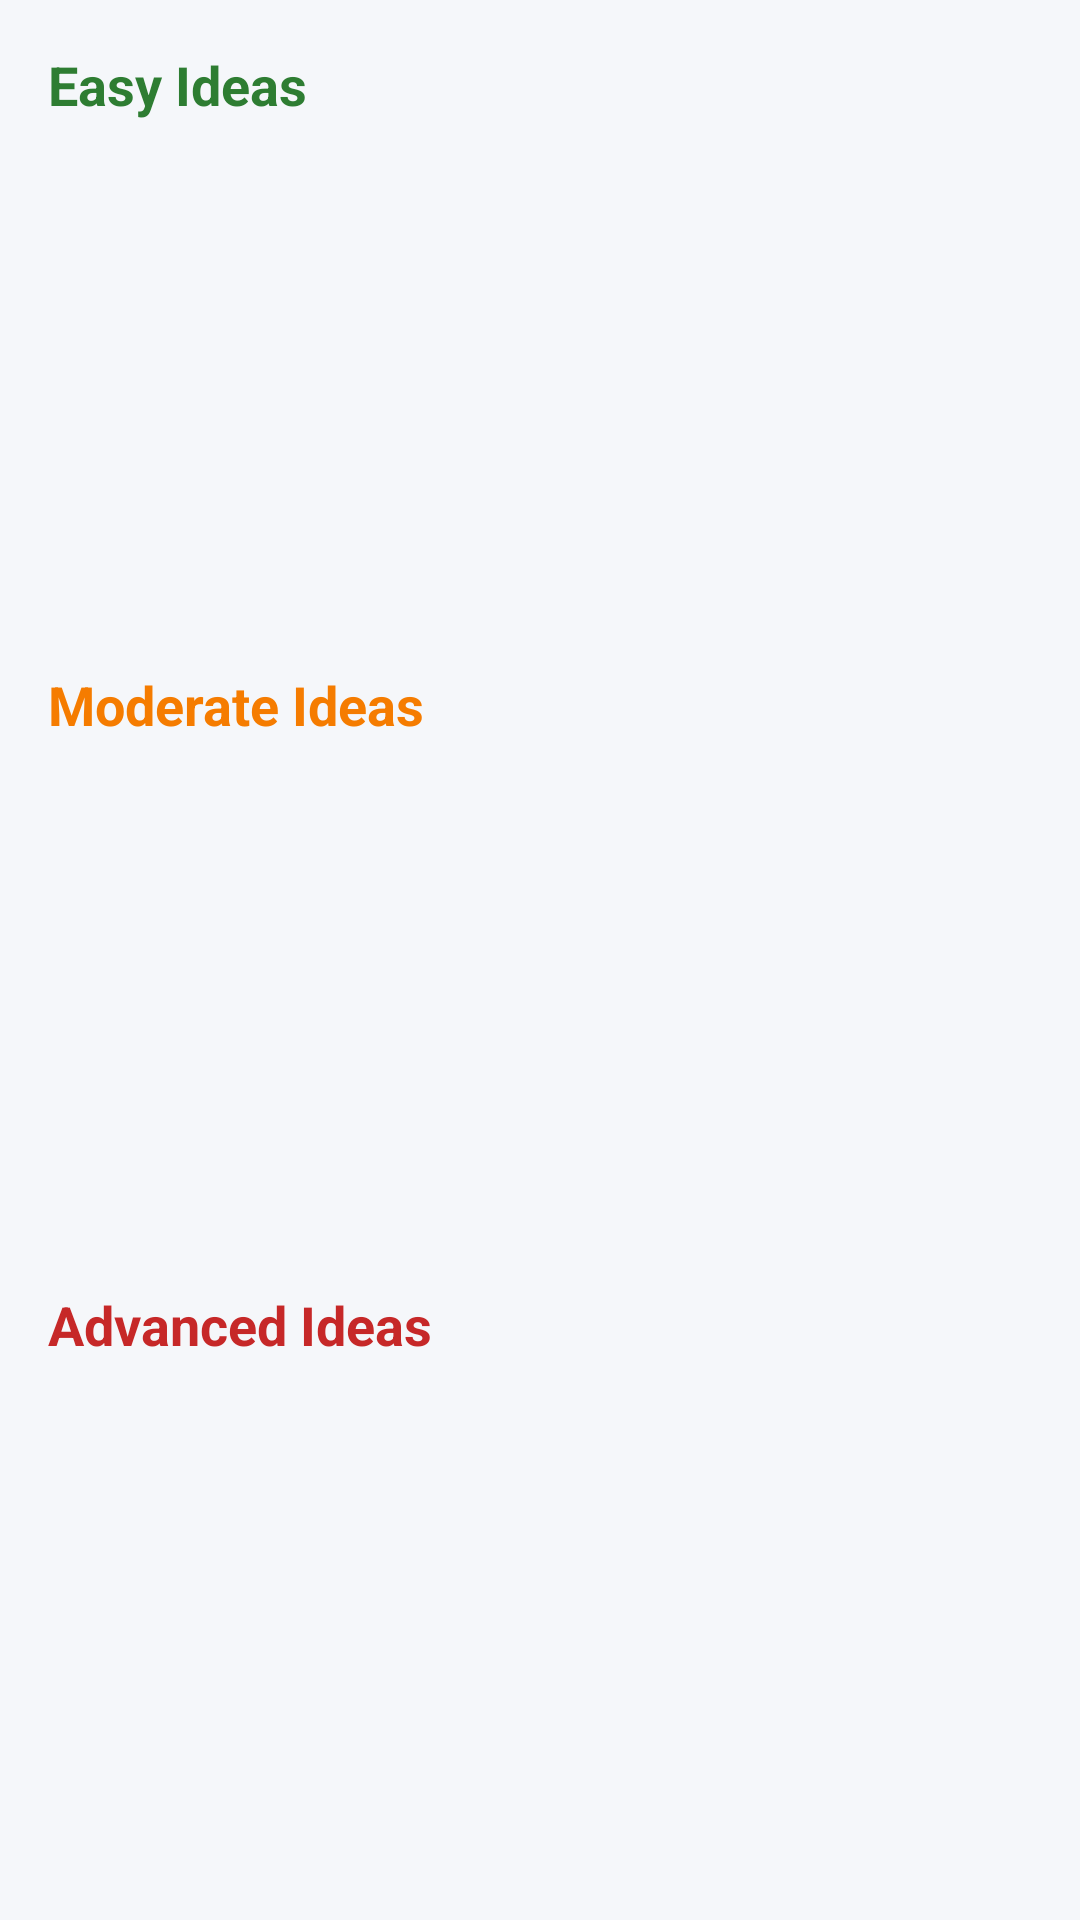

Write the Android layout XML for this screen, with the resource values it uses.
<!-- AndroidManifest.xml: application theme Theme.RECREATE -->
<!-- res/layout/activity_ai_reuse_suggestions.xml -->
<?xml version="1.0" encoding="utf-8"?>
<LinearLayout
    xmlns:android="http://schemas.android.com/apk/res/android"
    android:layout_width="match_parent"
    android:layout_height="match_parent"
    android:orientation="vertical"
    android:background="#F5F7FA"
    android:padding="16dp">
    <ProgressBar
        android:id="@+id/progressBar"
        android:layout_width="wrap_content"
        android:layout_height="wrap_content"
        android:layout_gravity="center"
        android:visibility="gone"/>
    
    <TextView
        android:layout_width="wrap_content"
        android:layout_height="wrap_content"
        android:text="Easy Ideas"
        android:textStyle="bold"
        android:textSize="18sp"
        android:textColor="#2E7D32"
        android:layout_marginBottom="8dp"/>

    <ListView
        android:id="@+id/listEasy"
        android:layout_width="match_parent"
        android:layout_height="0dp"
        android:layout_weight="1"
        android:dividerHeight="8dp"/>

    
    <TextView
        android:layout_width="wrap_content"
        android:layout_height="wrap_content"
        android:text="Moderate Ideas"
        android:textStyle="bold"
        android:textSize="18sp"
        android:textColor="#F57C00"
        android:layout_marginTop="12dp"
        android:layout_marginBottom="8dp"/>

    <ListView
        android:id="@+id/listModerate"
        android:layout_width="match_parent"
        android:layout_height="0dp"
        android:layout_weight="1"
        android:dividerHeight="8dp"/>

    
    <TextView
        android:layout_width="wrap_content"
        android:layout_height="wrap_content"
        android:text="Advanced Ideas"
        android:textStyle="bold"
        android:textSize="18sp"
        android:textColor="#C62828"
        android:layout_marginTop="12dp"
        android:layout_marginBottom="8dp"/>

    <ListView
        android:id="@+id/listAdvanced"
        android:layout_width="match_parent"
        android:layout_height="0dp"
        android:layout_weight="1"
        android:dividerHeight="8dp"/>

</LinearLayout>
<!-- resources referenced by this layout -->
<resources>
  <style name="Theme.RECREATE" parent="Theme.AppCompat.DayNight.NoActionBar">
          
      </style>
</resources>
